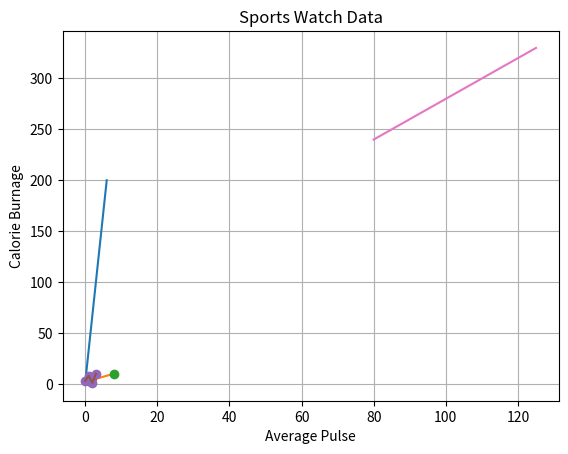

Python code for this plot:
import matplotlib.pyplot as plt
import numpy as np

xpoints = np.array([0,6])
ypoints = np.array([0,200])
plt.plot(xpoints,ypoints)
plt.show()

#another one
import matplotlib.pyplot as plt
import numpy as np
x = np.array([1,8])
y = np.array([3,10])
plt.plot(x,y)
plt.show()

#Another one

import matplotlib.pyplot as plt
import numpy as np
x = np.array([1,8])
y = np.array([3,10])
plt.plot(x,y,'o')
plt.show()

#
'''
Default X-Points
If we do not specify the points on the x-axis, they will get the default values 0, 1, 2, 3 etc., depending on the length of the y-points.

So, if we take the same example as above, and leave out the x-points, the diagram will look like this:
'''

import matplotlib.pyplot as plt
import numpy as np
y = np.array([1,2,3,4])
plt.plot(y)
plt.show()


import matplotlib.pyplot as plt
import numpy as np

ypoints = np.array([3, 8, 1, 10])
plt.plot(ypoints, marker = 'o')
plt.show()

# Line plot using matplot
import matplotlib.pyplot as plt
import numpy as np
ypoints = np.array([3,8,1,10])
plt.plot(ypoints)
plt.show()




import numpy as np
import matplotlib.pyplot as plt

x = np.array([80, 85, 90, 95, 100, 105, 110, 115, 120, 125])
y = np.array([240, 250, 260, 270, 280, 290, 300, 310, 320, 330])

plt.title("Sports Watch Data")
plt.xlabel("Average Pulse")
plt.ylabel("Calorie Burnage")

plt.plot(x, y)

plt.grid()

plt.show()